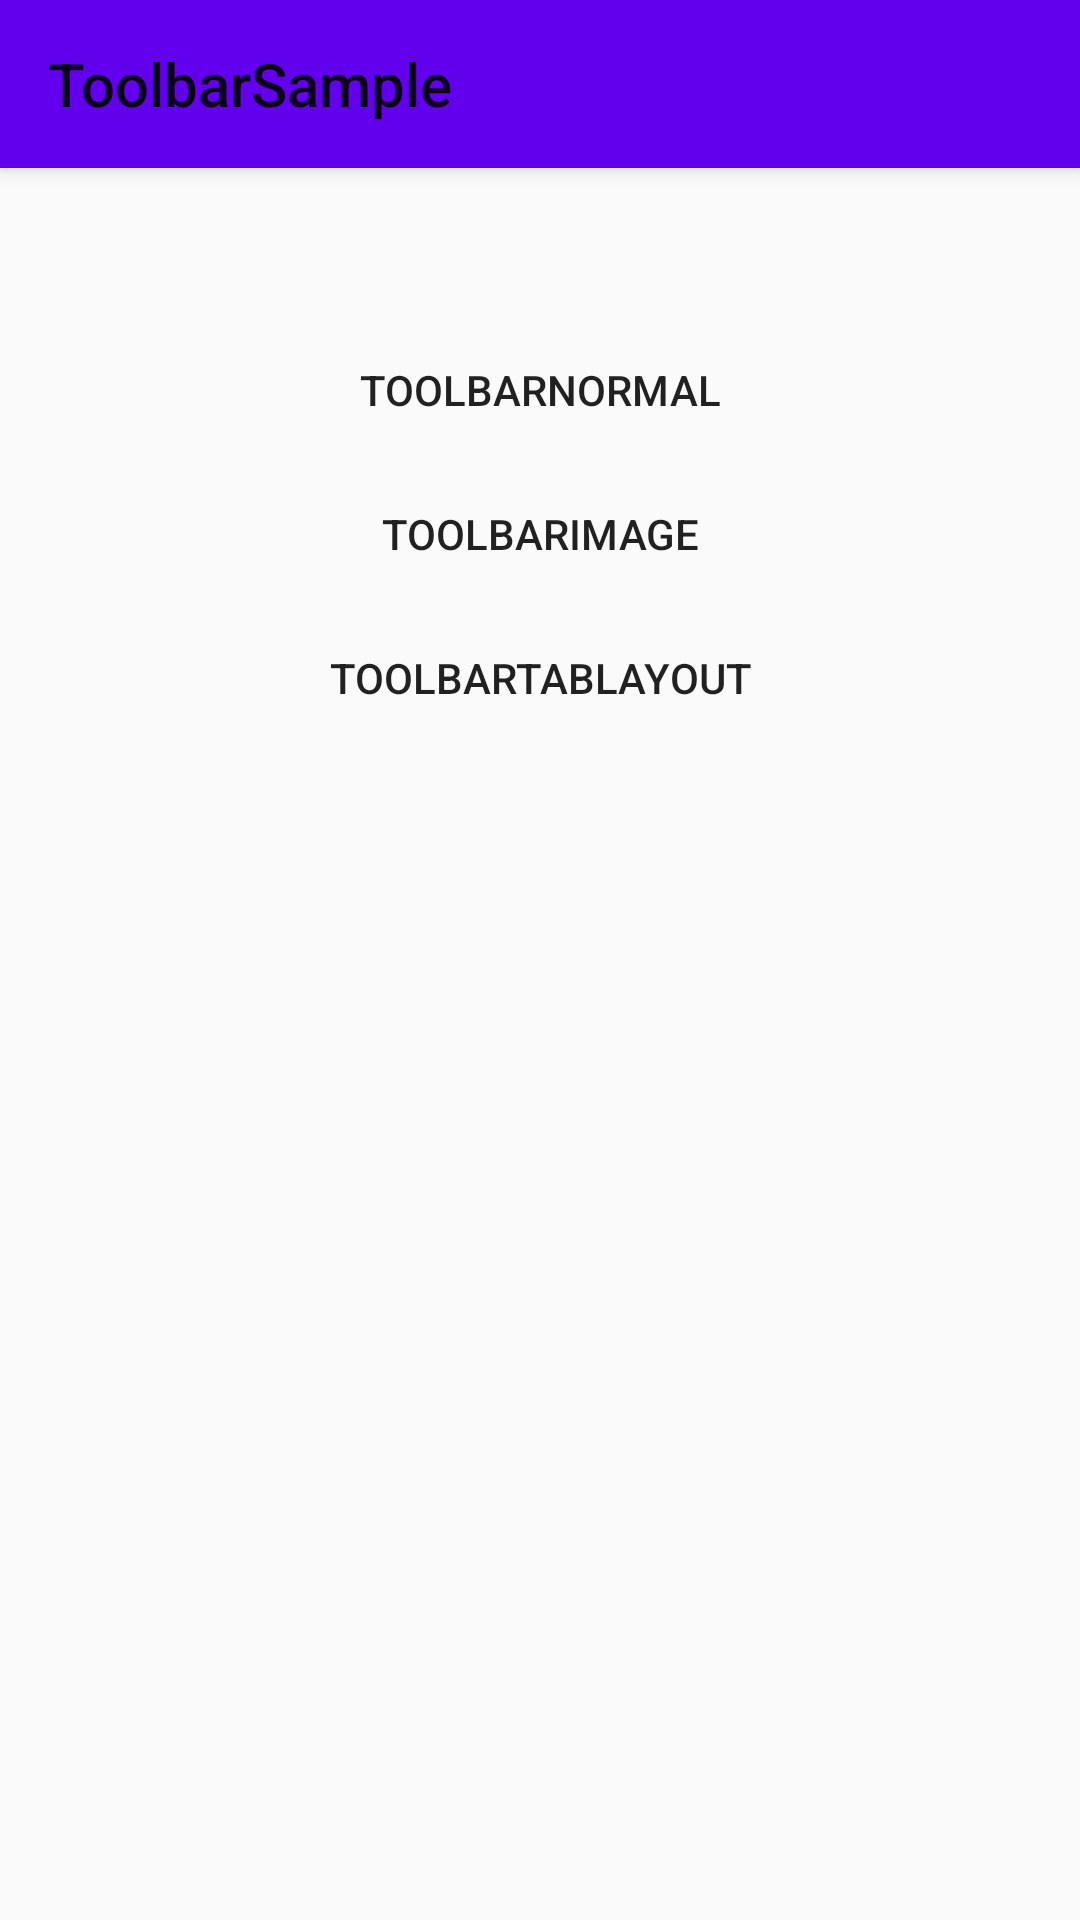

Android layout source for this screen:
<!-- AndroidManifest.xml: application theme AppTheme.NoActionBar -->
<!-- res/layout/activity_main.xml -->
<?xml version="1.0" encoding="utf-8"?>
<android.support.design.widget.CoordinatorLayout xmlns:android="http://schemas.android.com/apk/res/android"
    xmlns:app="http://schemas.android.com/apk/res-auto"
    xmlns:tools="http://schemas.android.com/tools"
    android:layout_width="match_parent"
    android:layout_height="match_parent"
    tools:context="io.example.toolbarsample.MainActivity">

    <android.support.design.widget.AppBarLayout
        android:layout_width="match_parent"
        android:layout_height="wrap_content">

        <android.support.v7.widget.Toolbar
            android:layout_width="match_parent"
            android:layout_height="?actionBarSize"
            app:layout_scrollFlags="scroll|enterAlways"
            app:title="@string/app_name"/>

    </android.support.design.widget.AppBarLayout>

    <LinearLayout
        android:layout_width="match_parent"
        android:layout_height="match_parent"
        android:orientation="vertical"
        android:gravity="center_horizontal"
        app:layout_behavior="@string/appbar_scrolling_view_behavior">
       <Button
           android:id="@+id/toolbar_normal"
           android:layout_width="200dip"
           android:layout_height="wrap_content"
           android:layout_marginTop="50dip"
           android:text="@string/normal_toolbar"
           android:background="?selectableItemBackground" />

        <Button
            android:id="@+id/toolbar_image"
            android:layout_width="200dip"
            android:layout_height="wrap_content"
            android:text="@string/toolbar_image"
            android:background="?selectableItemBackground"/>

        <Button
            android:id="@+id/toolbar_tablayout"
            android:layout_width="200dip"
            android:layout_height="wrap_content"
            android:text="@string/toolbar_tablayout"
            android:background="?selectableItemBackground"/>

    </LinearLayout>

</android.support.design.widget.CoordinatorLayout>
<!-- resources referenced by this layout -->
<resources>
  <string name="app_name">ToolbarSample</string>
  <string name="normal_toolbar">ToolbarNormal</string>
  <string name="toolbar_image">ToolbarImage</string>
  <string name="toolbar_tablayout">ToolbarTabLayout</string>
  <style name="AppTheme.NoActionBar">
          <item name="windowActionBar">false</item>
          <item name="windowNoTitle">true</item>
      </style>
</resources>
